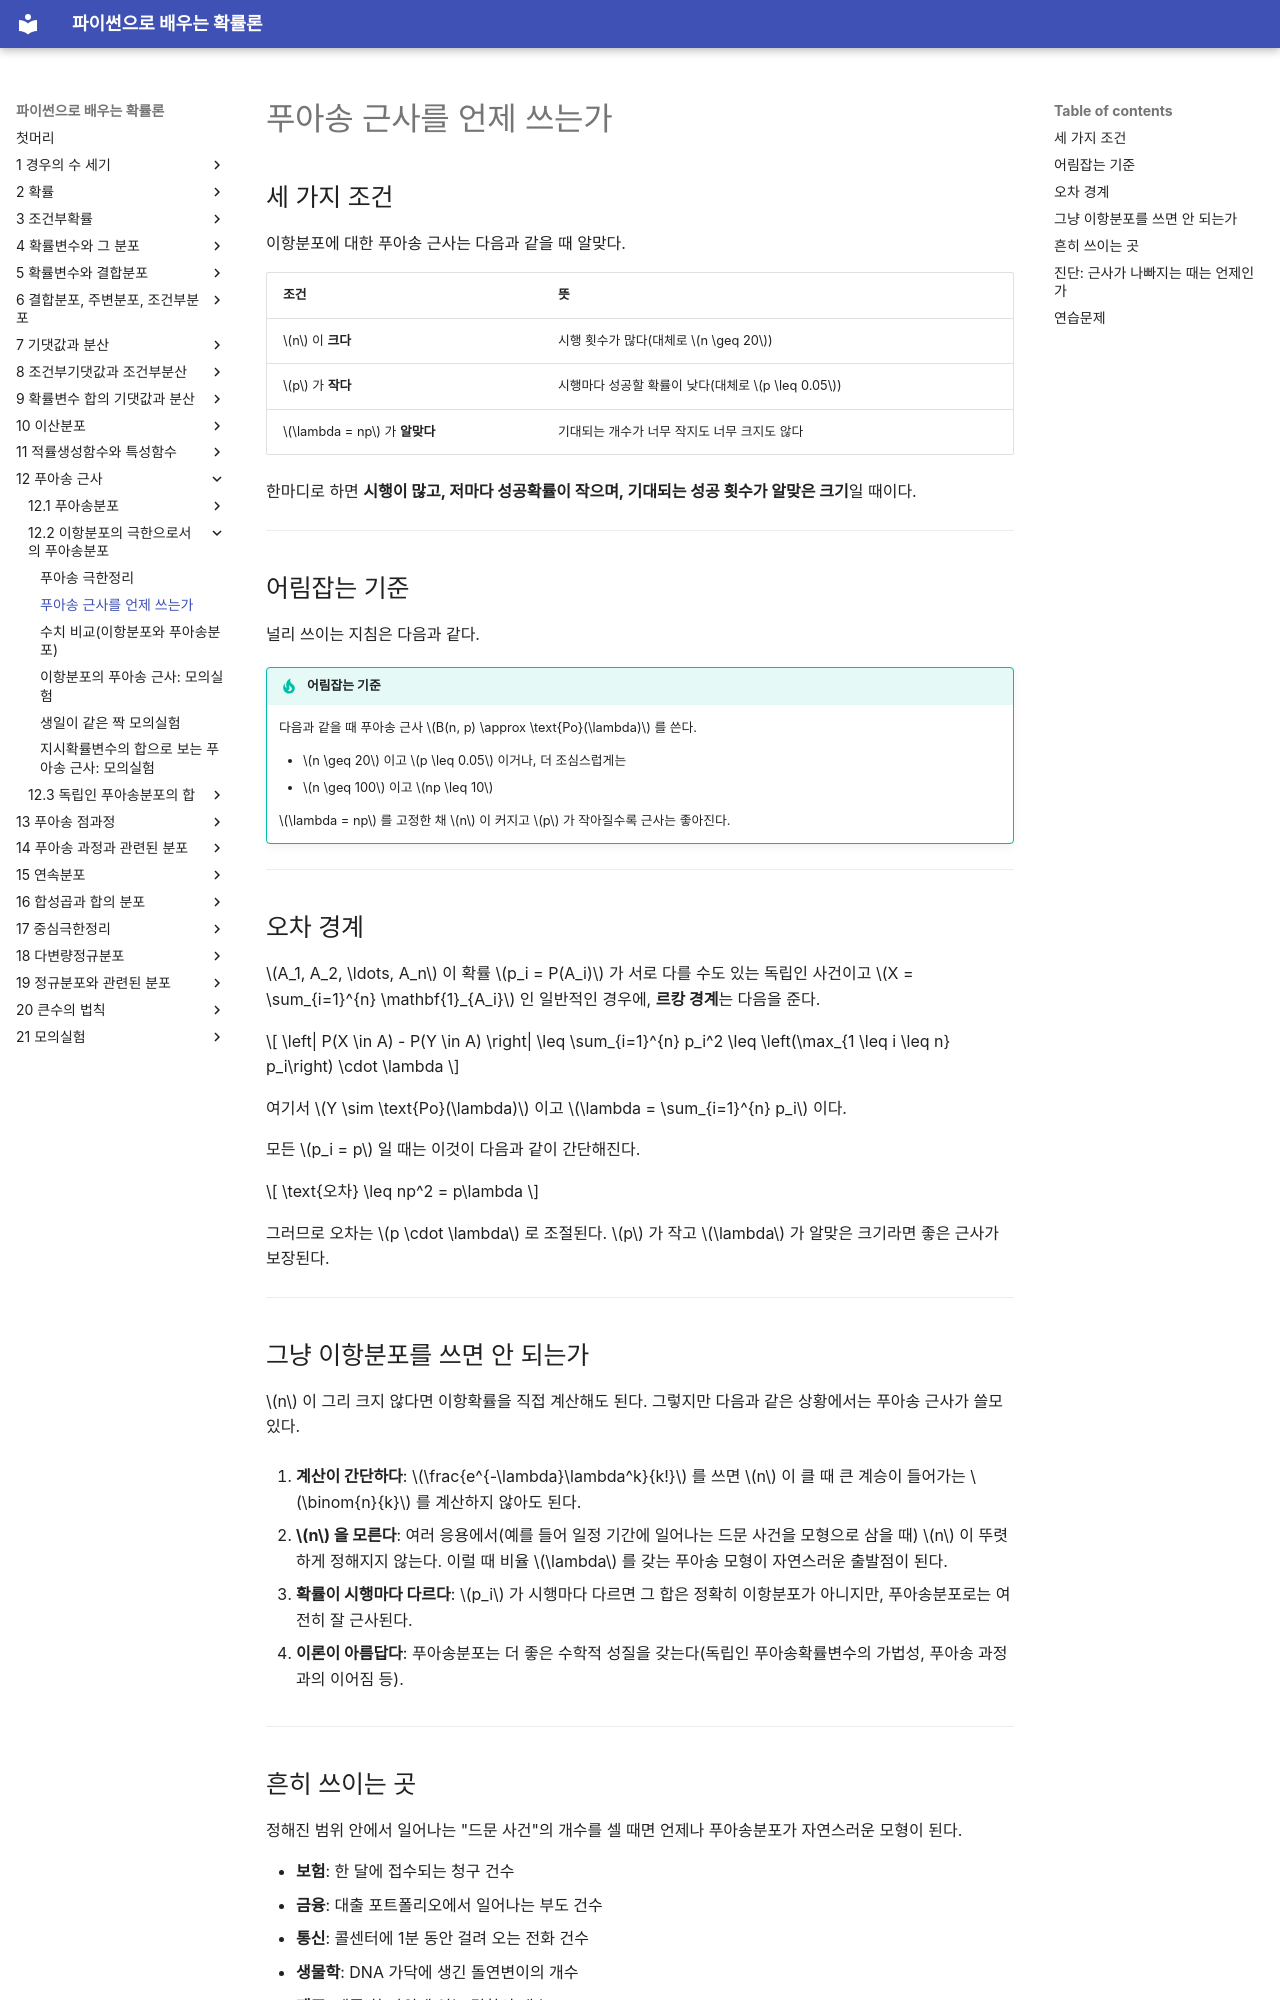

repository: SungchulLee/undergraduate_probability_book_writing · page: ch12/approximation/when_to_use/index.html · generator: mkdocs

# 푸아송 근사를 언제 쓰는가

## 세 가지 조건

이항분포에 대한 푸아송 근사는 다음과 같을 때 알맞다.

| 조건 | 뜻 |
|:---|:---|
| $n$ 이 **크다** | 시행 횟수가 많다(대체로 $n \geq 20$) |
| $p$ 가 **작다** | 시행마다 성공할 확률이 낮다(대체로 $p \leq 0.05$) |
| $\lambda = np$ 가 **알맞다** | 기대되는 개수가 너무 작지도 너무 크지도 않다 |

한마디로 하면 **시행이 많고, 저마다 성공확률이 작으며, 기대되는 성공 횟수가 알맞은 크기**일 때이다.

---

## 어림잡는 기준

널리 쓰이는 지침은 다음과 같다.

!!! tip "어림잡는 기준"
    다음과 같을 때 푸아송 근사 $B(n, p) \approx \text{Po}(\lambda)$ 를 쓴다.

    - $n \geq 20$ 이고 $p \leq 0.05$ 이거나, 더 조심스럽게는
    - $n \geq 100$ 이고 $np \leq 10$

    $\lambda = np$ 를 고정한 채 $n$ 이 커지고 $p$ 가 작아질수록 근사는 좋아진다.

---

## 오차 경계

$A_1, A_2, \ldots, A_n$ 이 확률 $p_i = P(A_i)$ 가 서로 다를 수도 있는 독립인 사건이고 $X = \sum_{i=1}^{n} \mathbf{1}_{A_i}$ 인 일반적인 경우에, **르캉 경계**는 다음을 준다.

$$
\left| P(X \in A) - P(Y \in A) \right| \leq \sum_{i=1}^{n} p_i^2 \leq \left(\max_{1 \leq i \leq n} p_i\right) \cdot \lambda
$$

여기서 $Y \sim \text{Po}(\lambda)$ 이고 $\lambda = \sum_{i=1}^{n} p_i$ 이다.

모든 $p_i = p$ 일 때는 이것이 다음과 같이 간단해진다.

$$
\text{오차} \leq np^2 = p\lambda
$$

그러므로 오차는 $p \cdot \lambda$ 로 조절된다. $p$ 가 작고 $\lambda$ 가 알맞은 크기라면 좋은 근사가 보장된다.

---

## 그냥 이항분포를 쓰면 안 되는가

$n$ 이 그리 크지 않다면 이항확률을 직접 계산해도 된다. 그렇지만 다음과 같은 상황에서는 푸아송 근사가 쓸모 있다.

1. **계산이 간단하다**: $\frac{e^{-\lambda}\lambda^k}{k!}$ 를 쓰면 $n$ 이 클 때 큰 계승이 들어가는 $\binom{n}{k}$ 를 계산하지 않아도 된다.

2. **$n$ 을 모른다**: 여러 응용에서(예를 들어 일정 기간에 일어나는 드문 사건을 모형으로 삼을 때) $n$ 이 뚜렷하게 정해지지 않는다. 이럴 때 비율 $\lambda$ 를 갖는 푸아송 모형이 자연스러운 출발점이 된다.

3. **확률이 시행마다 다르다**: $p_i$ 가 시행마다 다르면 그 합은 정확히 이항분포가 아니지만, 푸아송분포로는 여전히 잘 근사된다.

4. **이론이 아름답다**: 푸아송분포는 더 좋은 수학적 성질을 갖는다(독립인 푸아송확률변수의 가법성, 푸아송 과정과의 이어짐 등).

---

## 흔히 쓰이는 곳

정해진 범위 안에서 일어나는 "드문 사건"의 개수를 셀 때면 언제나 푸아송분포가 자연스러운 모형이 된다.

- **보험**: 한 달에 접수되는 청구 건수
- **금융**: 대출 포트폴리오에서 일어나는 부도 건수
- **통신**: 콜센터에 1분 동안 걸려 오는 전화 건수
- **생물학**: DNA 가닥에 생긴 돌연변이의 개수
- **제조**: 제품 한 단위에 있는 결함의 개수
- **교통**: 한 교차로에서 한 해 동안 일어나는 사고 건수
- **역학**: 한 지역에서 발생한 질병 사례의 수

---
